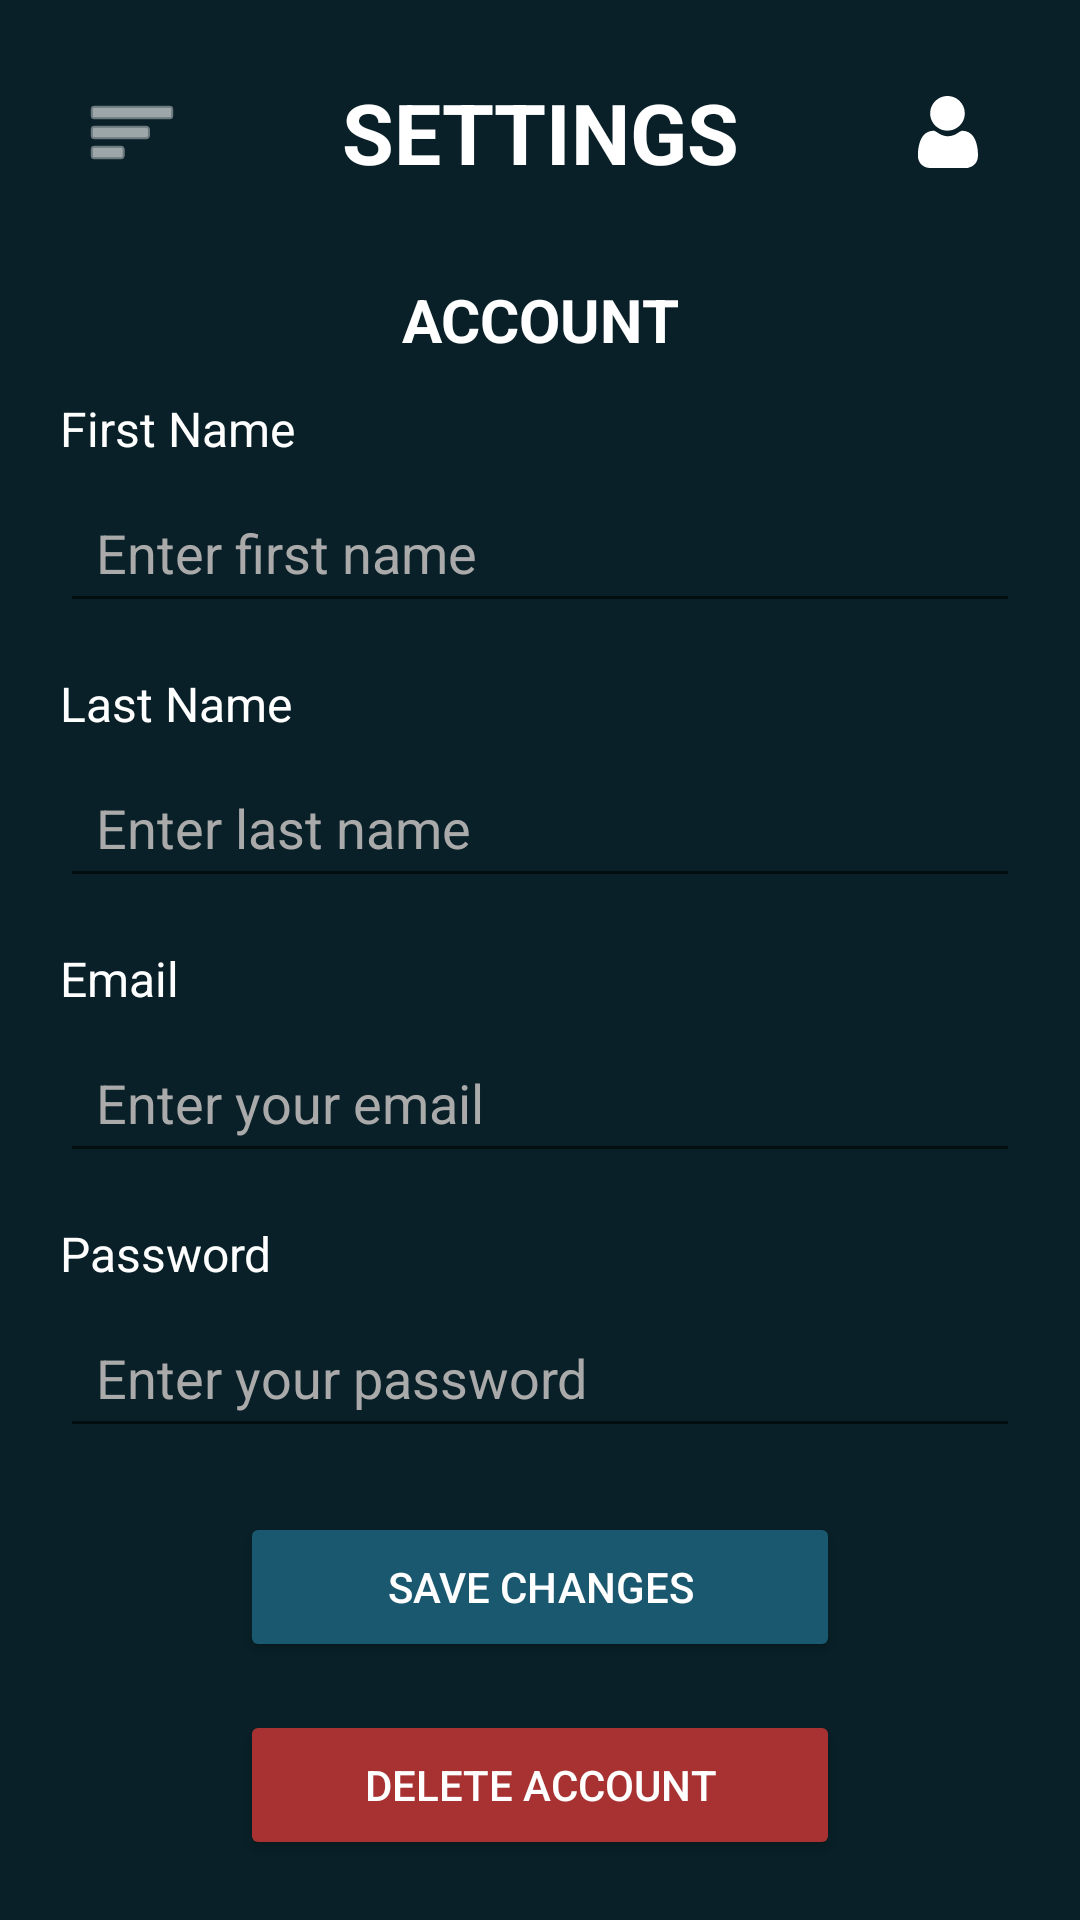

Reconstruct the res/layout file that produces this screen, plus the resources it refers to.
<!-- AndroidManifest.xml: application theme Theme.GTrackz -->
<!-- res/layout/activity_account.xml -->
<?xml version="1.0" encoding="utf-8"?>
<androidx.constraintlayout.widget.ConstraintLayout xmlns:android="http://schemas.android.com/apk/res/android"
    xmlns:app="http://schemas.android.com/apk/res-auto"
    xmlns:tools="http://schemas.android.com/tools"
    android:id="@+id/account"
    android:layout_width="match_parent"
    android:layout_height="match_parent"
    android:background="@color/app_background">

    <LinearLayout
        android:id="@+id/container"
        android:layout_width="match_parent"
        android:layout_height="0dp"
        android:orientation="vertical"
        android:padding="20dp"
        app:layout_constraintBottom_toBottomOf="parent"
        app:layout_constraintTop_toTopOf="parent">

        <LinearLayout
            android:layout_width="match_parent"
            android:layout_height="wrap_content"
            android:layout_marginBottom="25dp"
            android:gravity="center_vertical"
            android:orientation="horizontal">

            <ImageButton
                android:id="@+id/menuButton"
                android:layout_width="48dp"
                android:layout_height="48dp"
                android:background="@android:color/transparent"
                android:contentDescription="@string/open_menu"
                android:src="@android:drawable/ic_menu_sort_by_size"
                app:tint="@color/white" />

            <TextView
                android:id="@+id/settingsTitle"
                android:layout_width="0dp"
                android:layout_height="wrap_content"
                android:layout_weight="1"
                android:gravity="center"
                android:text="@string/settings_title"
                android:textColor="@color/white"
                android:textSize="28sp"
                android:textStyle="bold" />

            <ImageButton
                android:id="@+id/profileButton"
                android:layout_width="48dp"
                android:layout_height="48dp"
                android:background="@android:color/transparent"
                android:contentDescription="@string/open_profile"
                android:src="@drawable/ic_user"
                app:tint="@color/white" />

        </LinearLayout>

        <TextView
            android:id="@+id/accountSubtitle"
            android:layout_width="match_parent"
            android:layout_height="wrap_content"
            android:layout_marginBottom="12dp"
            android:gravity="center"
            android:text="@string/account_subtitle"
            android:textColor="@color/white"
            android:textSize="20sp"
            android:textStyle="bold" />

        <LinearLayout
            android:layout_width="match_parent"
            android:layout_height="0dp"
            android:layout_weight="1"
            android:orientation="vertical">

            <LinearLayout
                android:layout_width="match_parent"
                android:layout_height="wrap_content"
                android:layout_marginBottom="16dp"
                android:orientation="vertical">

                <TextView
                    android:layout_width="match_parent"
                    android:layout_height="wrap_content"
                    android:layout_marginBottom="4dp"
                    android:text="@string/first_name_title"
                    android:textColor="@color/white"
                    android:textSize="16sp" />

                <EditText
                    android:id="@+id/firstName"
                    android:layout_width="match_parent"
                    android:layout_height="50dp"
                    android:autofillHints="@string/first_name_hint"
                    android:hint="@string/first_name_hint"
                    android:inputType="textPersonName"
                    android:paddingStart="12dp"
                    android:paddingEnd="12dp"
                    android:textColor="@color/white"
                    android:textColorHint="@color/grey"
                    tools:ignore="VisualLintTextFieldSize" />
            </LinearLayout>

            <LinearLayout
                android:layout_width="match_parent"
                android:layout_height="wrap_content"
                android:layout_marginBottom="16dp"
                android:orientation="vertical">

                <TextView
                    android:layout_width="match_parent"
                    android:layout_height="wrap_content"
                    android:layout_marginBottom="4dp"
                    android:text="@string/last_name_title"
                    android:textColor="@color/white"
                    android:textSize="16sp" />

                <EditText
                    android:id="@+id/lastName"
                    android:layout_width="match_parent"
                    android:layout_height="50dp"
                    android:autofillHints="@string/last_name_hint"
                    android:hint="@string/last_name_hint"
                    android:inputType="textPersonName"
                    android:paddingStart="12dp"
                    android:paddingEnd="12dp"
                    android:textColor="@color/white"
                    android:textColorHint="@color/grey"
                    tools:ignore="VisualLintTextFieldSize" />
            </LinearLayout>

            <LinearLayout
                android:layout_width="match_parent"
                android:layout_height="wrap_content"
                android:layout_marginBottom="16dp"
                android:orientation="vertical">

                <TextView
                    android:layout_width="match_parent"
                    android:layout_height="wrap_content"
                    android:layout_marginBottom="4dp"
                    android:text="@string/email_title"
                    android:textColor="@color/white"
                    android:textSize="16sp" />

                <EditText
                    android:id="@+id/email"
                    android:layout_width="match_parent"
                    android:layout_height="50dp"
                    android:autofillHints="@string/email_hint"
                    android:hint="@string/email_hint"
                    android:inputType="textEmailAddress"
                    android:paddingStart="12dp"
                    android:paddingEnd="12dp"
                    android:textColor="@color/white"
                    android:textColorHint="@color/grey"
                    tools:ignore="VisualLintTextFieldSize" />
            </LinearLayout>

            <LinearLayout
                android:layout_width="match_parent"
                android:layout_height="wrap_content"
                android:layout_marginBottom="16dp"
                android:orientation="vertical">

                <TextView
                    android:layout_width="match_parent"
                    android:layout_height="wrap_content"
                    android:layout_marginBottom="4dp"
                    android:text="@string/password_title"
                    android:textColor="@color/white"
                    android:textSize="16sp" />

                <EditText
                    android:id="@+id/password"
                    android:layout_width="match_parent"
                    android:layout_height="50dp"
                    android:autofillHints="@string/password_hint"
                    android:hint="@string/password_hint"
                    android:inputType="textPassword"
                    android:paddingStart="12dp"
                    android:paddingEnd="12dp"
                    android:textColor="@color/white"
                    android:textColorHint="@color/grey"
                    tools:ignore="VisualLintTextFieldSize" />
            </LinearLayout>
        </LinearLayout>

        <LinearLayout
            android:layout_width="match_parent"
            android:layout_height="wrap_content"
            android:gravity="center_horizontal"
            android:orientation="vertical">

            <Button
                android:layout_width="200dp"
                android:layout_height="50dp"
                android:layout_marginBottom="16dp"
                android:backgroundTint="@color/app_default_button"
                android:text="@string/save_changes_button"
                android:textColor="@color/white" />

            <Button
                android:layout_width="200dp"
                android:layout_height="50dp"
                android:backgroundTint="@color/app_exit_button"
                android:text="@string/delete_account_button"
                android:textColor="@color/white" />

        </LinearLayout>

    </LinearLayout>

</androidx.constraintlayout.widget.ConstraintLayout>
<!-- resources referenced by this layout -->
<resources>
  <color name="app_background">#092028</color>
  <color name="app_default_button">#19586f</color>
  <color name="app_exit_button">#A83232</color>
  <color name="grey">#AAAAAA</color>
  <color name="white">#FFFFFFFF</color>
  <!-- drawable ic_user (drawable) -->
  <vector xmlns:android="http://schemas.android.com/apk/res/android"
      android:width="24dp"
      android:height="24dp"
      android:viewportWidth="512"
      android:viewportHeight="512">
    <path
        android:pathData="M233.5,1.5c-27.3,4.2 -51.7,17.2 -70.8,37.5 -21,22.3 -31.9,48.1 -33.4,79 -2.1,43.2 19.1,84.5 55.7,108.4 18,11.8 35.3,17.8 56.3,19.5 38.9,3 72.1,-9.2 98.9,-36.5 21.3,-21.6 32.1,-45.2 34.7,-75.3 3.6,-40.2 -11.6,-77.6 -41.9,-103.8 -19.6,-16.8 -37.6,-25.2 -62.5,-28.8 -12,-1.7 -26,-1.8 -37,-0z"
        android:fillColor="#FFFFFF"
        android:strokeColor="#00000000"/>
    <path
        android:pathData="M142.7,248.1c-45.2,4.8 -76.6,37.2 -91.2,94.4 -9.7,38.1 -12.2,83.9 -6,109 5.1,20.1 21.8,40.5 41.1,50.3 8.7,4.4 21.2,8 31.7,9.2 6.2,0.8 53.4,1 143.7,0.8l134.5,-0.3 8.5,-2.4c31.6,-8.6 53.2,-29.8 61.1,-59.6 4.1,-15.5 3.6,-52.5 -1.2,-81.7 -10.5,-65 -37.1,-104 -79.2,-116.2 -9.6,-2.8 -26.8,-4.9 -31.9,-3.9 -4.9,0.9 -11.7,4.5 -27.1,14.4 -16.4,10.6 -18.7,11.8 -31,16.4 -14.2,5.3 -25.9,7.6 -39.6,7.6 -14,-0 -24.8,-2 -39,-7 -13.4,-4.8 -14,-5.1 -35,-18.4 -11,-7 -19.2,-11.5 -22.4,-12.4 -5.6,-1.4 -5.6,-1.4 -17,-0.2z"
        android:fillColor="#FFFFFF"
        android:strokeColor="#00000000"/>
  </vector>
  <string name="account_subtitle">ACCOUNT</string>
  <string name="delete_account_button">DELETE ACCOUNT</string>
  <string name="email_hint">Enter your email</string>
  <string name="email_title">Email</string>
  <string name="first_name_hint">Enter first name</string>
  <string name="first_name_title">First Name</string>
  <string name="last_name_hint">Enter last name</string>
  <string name="last_name_title">Last Name</string>
  <string name="open_menu">Open menu</string>
  <string name="open_profile">Open user profile</string>
  <string name="password_hint">Enter your password</string>
  <string name="password_title">Password</string>
  <string name="save_changes_button">SAVE CHANGES</string>
  <string name="settings_title">SETTINGS</string>
  <style name="Theme.GTrackz" parent="Theme.MaterialComponents.DayNight.NoActionBar">
          <item name="android:statusBarColor">@color/app_background</item>
          <item name="android:navigationBarColor">@color/app_background</item>
      </style>
</resources>
